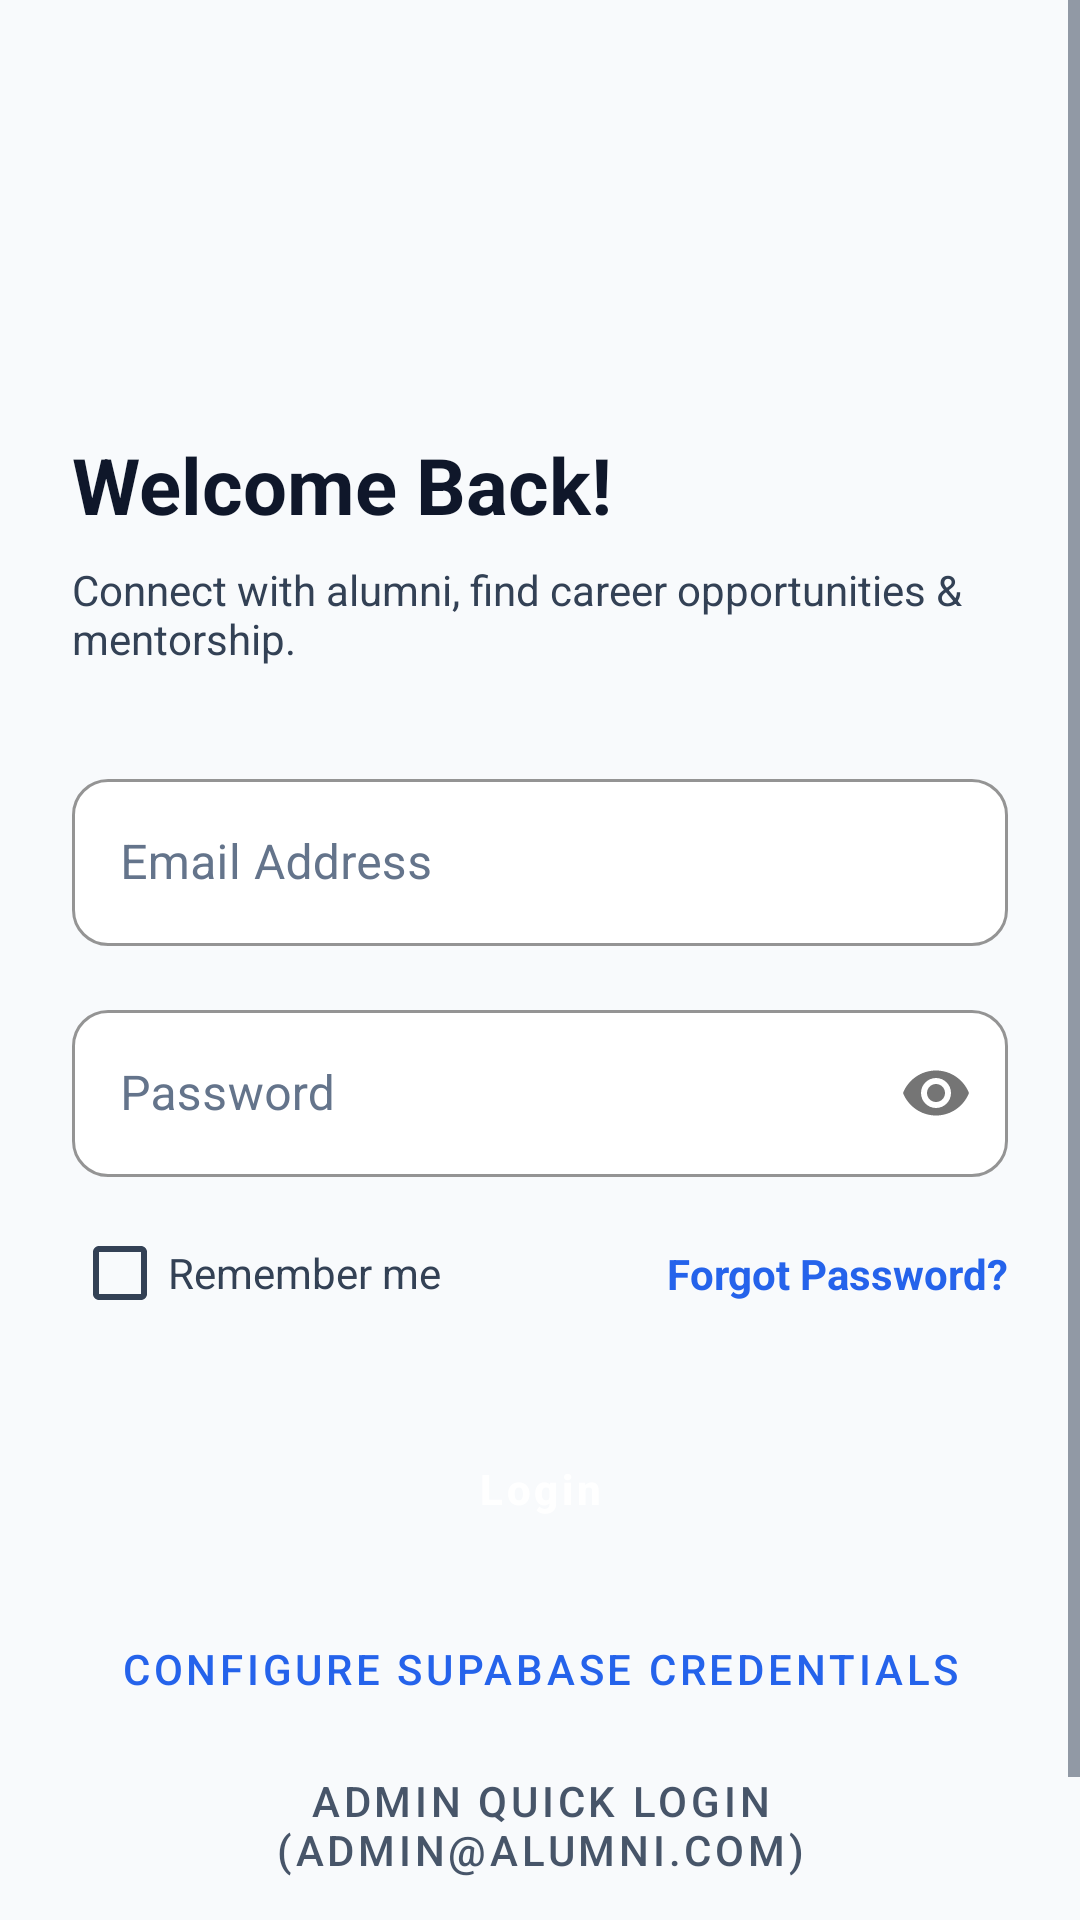

The Android layout XML behind this screen, and the referenced resources:
<!-- AndroidManifest.xml: application theme Theme.AlumniConnect -->
<!-- res/layout/fragment_login.xml -->
<?xml version="1.0" encoding="utf-8"?>
<ScrollView xmlns:android="http://schemas.android.com/apk/res/android"
    xmlns:app="http://schemas.android.com/apk/res-auto"
    android:layout_width="match_parent"
    android:layout_height="match_parent"
    android:fillViewport="true"
    android:background="@color/background">

    <androidx.constraintlayout.widget.ConstraintLayout
        android:layout_width="match_parent"
        android:layout_height="wrap_content"
        android:padding="24dp">

        <ImageView
            android:id="@+id/ivHeaderIcon"
            android:layout_width="72dp"
            android:layout_height="72dp"
            android:layout_marginTop="32dp"
            android:src="@drawable/ic_school"
            app:tint="@color/primary"
            app:layout_constraintStart_toStartOf="parent"
            app:layout_constraintTop_toTopOf="parent" />

        <TextView
            android:id="@+id/tvWelcome"
            android:layout_width="wrap_content"
            android:layout_height="wrap_content"
            android:layout_marginTop="16dp"
            android:text="@string/welcome_back"
            android:textColor="@color/on_background"
            android:textSize="26sp"
            android:textStyle="bold"
            app:layout_constraintStart_toStartOf="parent"
            app:layout_constraintTop_toBottomOf="@id/ivHeaderIcon" />

        <TextView
            android:id="@+id/tvSubtitle"
            android:layout_width="0dp"
            android:layout_height="wrap_content"
            android:layout_marginTop="8dp"
            android:text="@string/login_subtitle"
            android:textColor="@color/on_surface_variant"
            android:textSize="14sp"
            app:layout_constraintEnd_toEndOf="parent"
            app:layout_constraintStart_toStartOf="parent"
            app:layout_constraintTop_toBottomOf="@id/tvWelcome" />

        <com.google.android.material.textfield.TextInputLayout
            android:id="@+id/tilEmail"
            style="@style/Widget.AlumniConnect.TextInputLayout"
            android:layout_width="match_parent"
            android:layout_height="wrap_content"
            android:layout_marginTop="32dp"
            android:hint="@string/email"
            app:startIconDrawable="@drawable/ic_email"
            app:layout_constraintTop_toBottomOf="@id/tvSubtitle">

            <com.google.android.material.textfield.TextInputEditText
                android:id="@+id/etEmail"
                android:layout_width="match_parent"
                android:layout_height="wrap_content"
                android:inputType="textEmailAddress" />
        </com.google.android.material.textfield.TextInputLayout>

        <com.google.android.material.textfield.TextInputLayout
            android:id="@+id/tilPassword"
            style="@style/Widget.AlumniConnect.TextInputLayout"
            android:layout_width="match_parent"
            android:layout_height="wrap_content"
            android:layout_marginTop="16dp"
            android:hint="@string/password"
            app:passwordToggleEnabled="true"
            app:startIconDrawable="@drawable/ic_lock"
            app:layout_constraintTop_toBottomOf="@id/tilEmail">

            <com.google.android.material.textfield.TextInputEditText
                android:id="@+id/etPassword"
                android:layout_width="match_parent"
                android:layout_height="wrap_content"
                android:inputType="textPassword" />
        </com.google.android.material.textfield.TextInputLayout>

        <CheckBox
            android:id="@+id/cbRemember"
            android:layout_width="wrap_content"
            android:layout_height="wrap_content"
            android:layout_marginTop="8dp"
            android:text="@string/remember_me"
            android:textColor="@color/on_surface_variant"
            app:layout_constraintStart_toStartOf="parent"
            app:layout_constraintTop_toBottomOf="@id/tilPassword" />

        <TextView
            android:id="@+id/tvForgotPassword"
            android:layout_width="wrap_content"
            android:layout_height="wrap_content"
            android:text="@string/forgot_password"
            android:textColor="@color/primary"
            android:textStyle="bold"
            app:layout_constraintBottom_toBottomOf="@id/cbRemember"
            app:layout_constraintEnd_toEndOf="parent"
            app:layout_constraintTop_toTopOf="@id/cbRemember" />

        <Button
            android:id="@+id/btnLogin"
            style="@style/Widget.AlumniConnect.Button"
            android:layout_width="match_parent"
            android:layout_height="wrap_content"
            android:layout_marginTop="24dp"
            android:text="@string/login"
            app:layout_constraintTop_toBottomOf="@id/cbRemember" />

        <Button
            android:id="@+id/btnConfigSupabase"
            style="@style/Widget.MaterialComponents.Button.OutlinedButton"
            android:layout_width="match_parent"
            android:layout_height="wrap_content"
            android:layout_marginTop="12dp"
            android:text="Configure Supabase Credentials"
            android:textColor="@color/primary"
            app:strokeColor="@color/primary"
            app:layout_constraintTop_toBottomOf="@id/btnLogin" />

        <Button
            android:id="@+id/btnQuickAdmin"
            style="@style/Widget.MaterialComponents.Button.TextButton"
            android:layout_width="match_parent"
            android:layout_height="wrap_content"
            android:layout_marginTop="4dp"
            android:text="Admin Quick Login (admin@alumni.com)"
            android:textColor="@color/secondary"
            app:layout_constraintTop_toBottomOf="@id/btnConfigSupabase" />

        <TextView
            android:id="@+id/tvRegister"
            android:layout_width="wrap_content"
            android:layout_height="wrap_content"
            android:layout_marginTop="16dp"
            android:text="@string/don_t_have_an_account_sign_up"
            android:textColor="@color/primary"
            android:textSize="14sp"
            android:textStyle="bold"
            app:layout_constraintEnd_toEndOf="parent"
            app:layout_constraintStart_toStartOf="parent"
            app:layout_constraintTop_toBottomOf="@id/btnQuickAdmin" />

        <ProgressBar
            android:id="@+id/progressBar"
            android:layout_width="wrap_content"
            android:layout_height="wrap_content"
            android:visibility="gone"
            app:layout_constraintBottom_toBottomOf="parent"
            app:layout_constraintEnd_toEndOf="parent"
            app:layout_constraintStart_toStartOf="parent"
            app:layout_constraintTop_toTopOf="parent" />

    </androidx.constraintlayout.widget.ConstraintLayout>
</ScrollView>
<!-- resources referenced by this layout -->
<resources>
  <color name="background">#F8FAFC</color>
  <color name="on_background">#0F172A</color>
  <color name="on_surface_variant">#334155</color>
  <color name="primary">#2563EB</color>
  <color name="secondary">#475569</color>
  <string name="don_t_have_an_account_sign_up">Don\'t have an account? Register</string>
  <string name="email">Email Address</string>
  <string name="forgot_password">Forgot Password?</string>
  <string name="login">Login</string>
  <string name="login_subtitle">Connect with alumni, find career opportunities &amp; mentorship.</string>
  <string name="password">Password</string>
  <string name="remember_me">Remember me</string>
  <string name="welcome_back">Welcome Back!</string>
  <style name="Widget.AlumniConnect.Button" parent="Widget.MaterialComponents.Button">
          <item name="cornerRadius">12dp</item>
          <item name="android:paddingTop">12dp</item>
          <item name="android:paddingBottom">12dp</item>
          <item name="android:textAllCaps">false</item>
          <item name="android:textStyle">bold</item>
      </style>
  <style name="Widget.AlumniConnect.TextInputLayout" parent="Widget.MaterialComponents.TextInputLayout.OutlinedBox">
          <item name="boxCornerRadiusTopStart">12dp</item>
          <item name="boxCornerRadiusTopEnd">12dp</item>
          <item name="boxCornerRadiusBottomStart">12dp</item>
          <item name="boxCornerRadiusBottomEnd">12dp</item>
          <item name="boxStrokeColor">@color/primary</item>
          <item name="boxBackgroundColor">@color/surface</item>
          <item name="hintTextColor">@color/primary</item>
          <item name="android:textColorHint">@color/input_hint</item>
      </style>
  <style name="Theme.AlumniConnect" parent="Theme.MaterialComponents.Light.NoActionBar">
          
          <item name="colorPrimary">@color/primary</item>
          <item name="colorPrimaryVariant">@color/primary_variant</item>
          <item name="colorOnPrimary">@color/on_primary</item>
          
          
          <item name="colorSecondary">@color/secondary</item>
          <item name="colorSecondaryVariant">@color/secondary_variant</item>
          <item name="colorOnSecondary">@color/on_secondary</item>
          
          
          <item name="android:statusBarColor">@color/primary</item>
          <item name="android:windowLightStatusBar">false</item>
          
          
          <item name="android:windowBackground">@color/background</item>
          <item name="colorSurface">@color/surface</item>
          <item name="colorOnSurface">@color/on_surface</item>
          <item name="android:textColor">@color/on_background</item>
          <item name="android:textColorPrimary">@color/on_background</item>
          <item name="android:textColorSecondary">@color/on_surface_variant</item>
  
          
          <item name="editTextColor">@color/input_text</item>
          <item name="android:textColorHint">@color/input_hint</item>
  
          
          <item name="cardBackgroundColor">@color/surface</item>
  
          
          <item name="materialButtonStyle">@style/Widget.AlumniConnect.Button</item>
          <item name="textInputStyle">@style/Widget.AlumniConnect.TextInputLayout</item>
      </style>
  <color name="surface">#FFFFFF</color>
  <color name="input_hint">#64748B</color>
  <color name="primary_variant">#1D4ED8</color>
  <color name="on_primary">#FFFFFF</color>
  <color name="secondary_variant">#334155</color>
  <color name="on_secondary">#FFFFFF</color>
  <color name="on_surface">#1E293B</color>
  <color name="input_text">#0F172A</color>
</resources>
